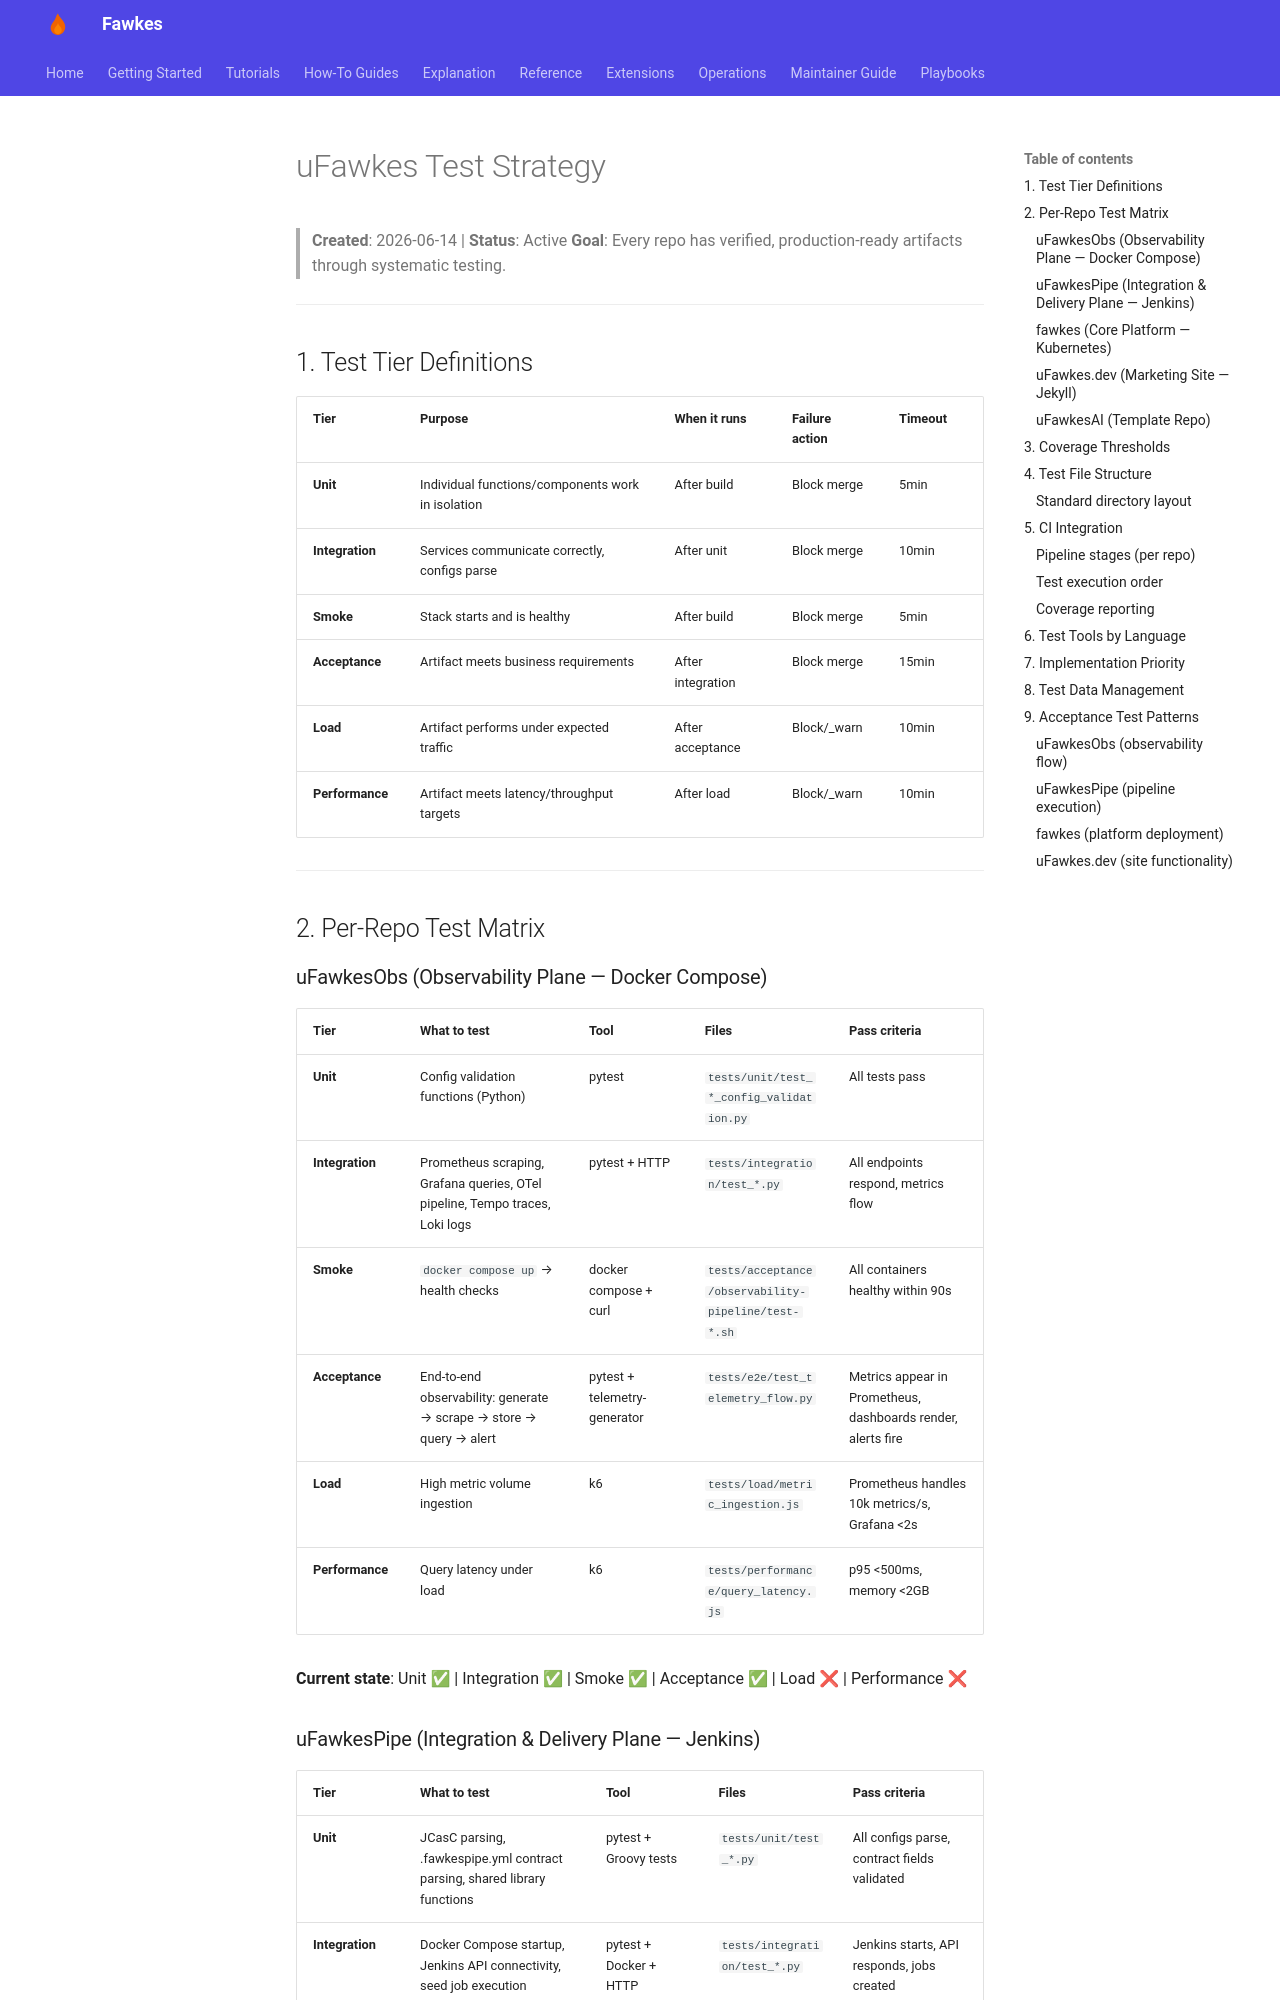

repository: paruff/fawkes · page: test-strategy/index.html · generator: mkdocs

# uFawkes Test Strategy

> **Created**: 2026-06-14 | **Status**: Active
> **Goal**: Every repo has verified, production-ready artifacts through systematic testing.

---

## 1. Test Tier Definitions

| Tier            | Purpose                                           | When it runs      | Failure action | Timeout |
| --------------- | ------------------------------------------------- | ----------------- | -------------- | ------- |
| **Unit**        | Individual functions/components work in isolation | After build       | Block merge    | 5min    |
| **Integration** | Services communicate correctly, configs parse     | After unit        | Block merge    | 10min   |
| **Smoke**       | Stack starts and is healthy                       | After build       | Block merge    | 5min    |
| **Acceptance**  | Artifact meets business requirements              | After integration | Block merge    | 15min   |
| **Load**        | Artifact performs under expected traffic          | After acceptance  | Block/\_warn   | 10min   |
| **Performance** | Artifact meets latency/throughput targets         | After load        | Block/\_warn   | 10min   |

---

## 2. Per-Repo Test Matrix

### uFawkesObs (Observability Plane — Docker Compose)

| Tier            | What to test                                                                 | Tool                         | Files                                               | Pass criteria                                                |
| --------------- | ---------------------------------------------------------------------------- | ---------------------------- | --------------------------------------------------- | ------------------------------------------------------------ |
| **Unit**        | Config validation functions (Python)                                         | pytest                       | `tests/unit/test_*_config_validation.py`            | All tests pass                                               |
| **Integration** | Prometheus scraping, Grafana queries, OTel pipeline, Tempo traces, Loki logs | pytest + HTTP                | `tests/integration/test_*.py`                       | All endpoints respond, metrics flow                          |
| **Smoke**       | `docker compose up` → health checks                                          | docker compose + curl        | `tests/acceptance/observability-pipeline/test-*.sh` | All containers healthy within 90s                            |
| **Acceptance**  | End-to-end observability: generate → scrape → store → query → alert          | pytest + telemetry-generator | `tests/e2e/test_telemetry_flow.py`                  | Metrics appear in Prometheus, dashboards render, alerts fire |
| **Load**        | High metric volume ingestion                                                 | k6                           | `tests/load/metric_ingestion.js`                    | Prometheus handles 10k metrics/s, Grafana <2s                |
| **Performance** | Query latency under load                                                     | k6                           | `tests/performance/query_latency.js`                | p95 <500ms, memory <2GB                                      |

**Current state**: Unit ✅ | Integration ✅ | Smoke ✅ | Acceptance ✅ | Load ❌ | Performance ❌
